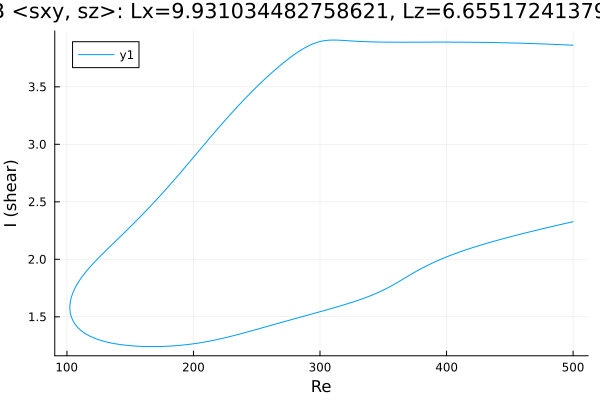

Source data for this figure (header and first rows):
Re, shear
500.0, 3.862
499.4, 3.862
498, 3.863
496.6, 3.863
495.1, 3.864
493.7, 3.865
492.3, 3.865
490.9, 3.866
489.5, 3.867
488.1, 3.867
486.7, 3.868
485.2, 3.869
483.8, 3.869
482.4, 3.87
481, 3.871
479.6, 3.871
478.2, 3.872
476.8, 3.872
475.3, 3.873
473.9, 3.874
472.5, 3.874
471.1, 3.875
469.7, 3.875
468.3, 3.876
466.9, 3.876
465.4, 3.877
464, 3.877
462.6, 3.878
461.2, 3.878
459.8, 3.879
458.4, 3.879
457, 3.88
455.5, 3.88
454.1, 3.88
452.7, 3.881
451.3, 3.881
449.9, 3.882
448.5, 3.882
447.1, 3.882
445.6, 3.883
444.2, 3.883
442.8, 3.883
441.4, 3.884
440, 3.884
438.6, 3.884
437.2, 3.885
435.7, 3.885
434.3, 3.885
432.9, 3.886
431.5, 3.886
430.1, 3.886
428.7, 3.886
427.3, 3.886
425.8, 3.887
424.4, 3.887
423, 3.887
421.6, 3.887
420.2, 3.887
420, 3.887
418.6, 3.888
... 573 more rows
